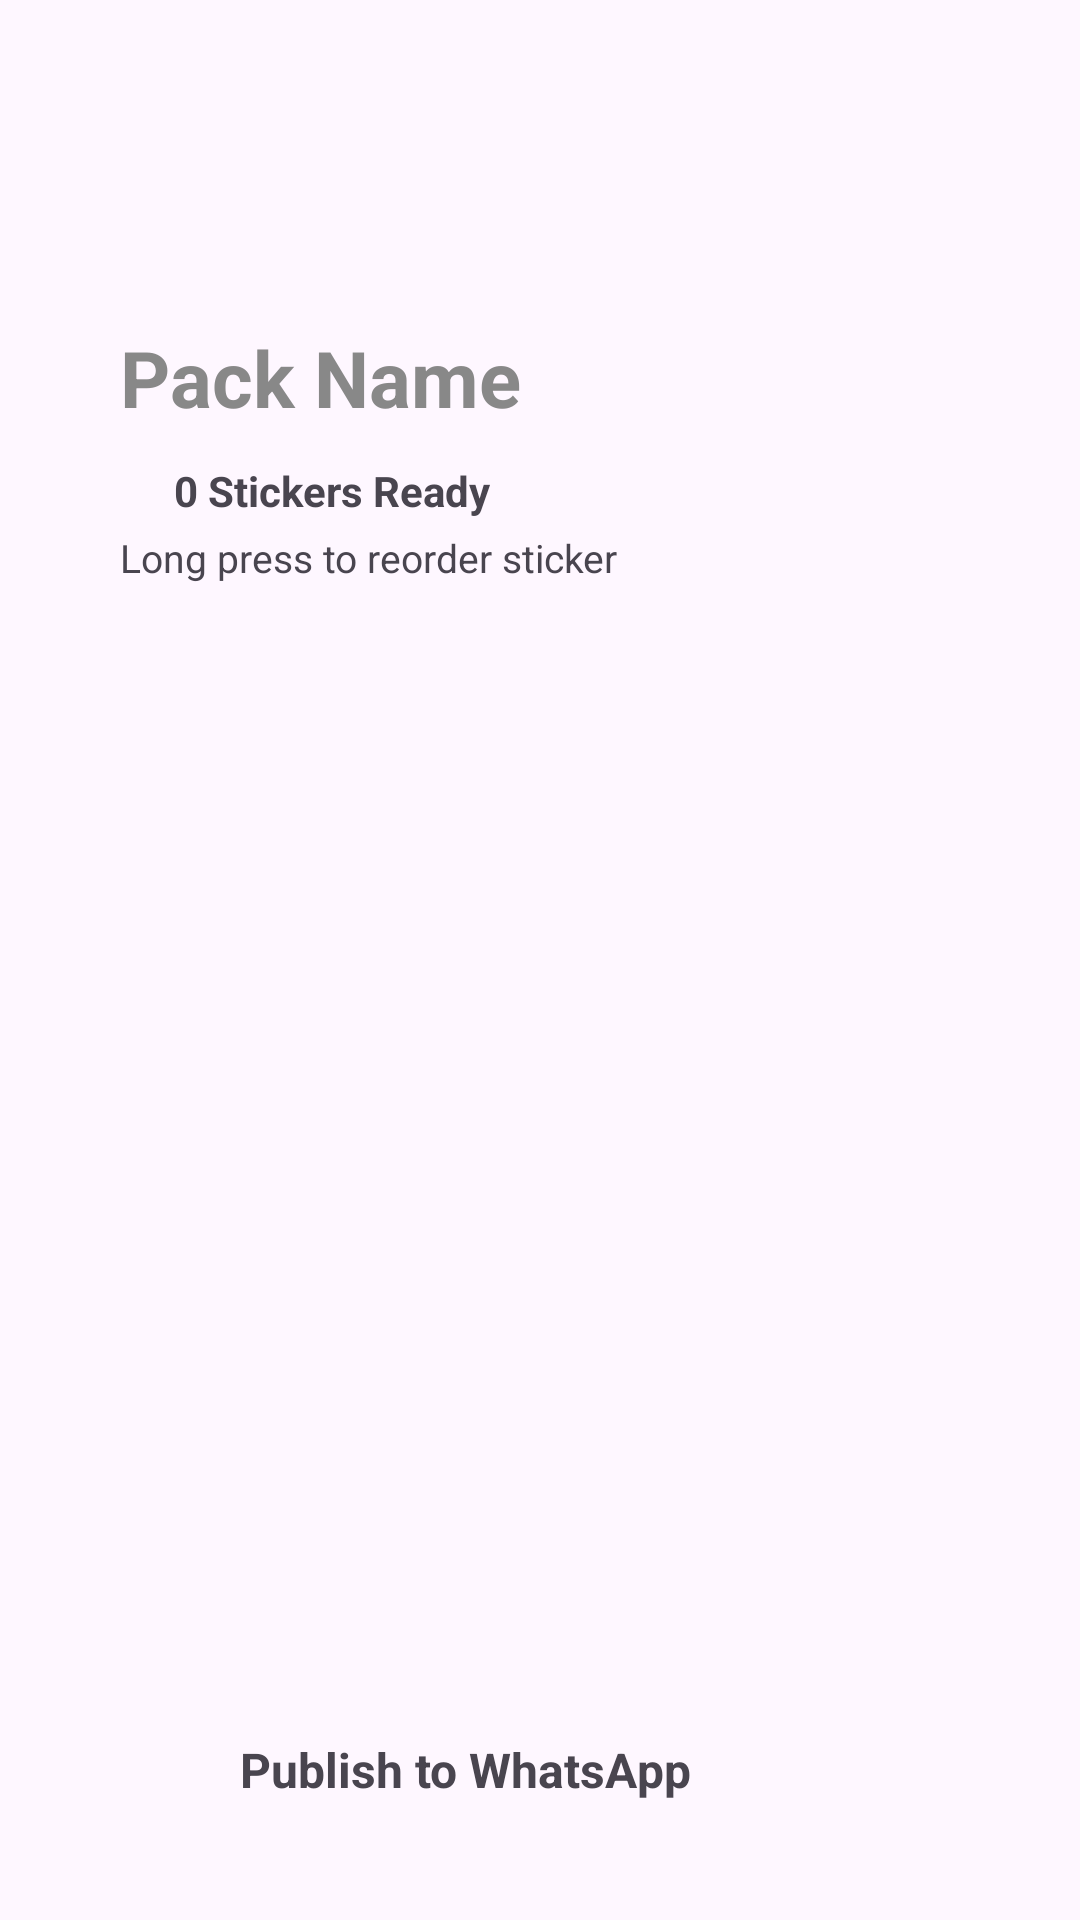

Here is an Android app screen rendered from its layout file. Give the layout XML and the strings, colors and styles it references.
<!-- AndroidManifest.xml: application theme Theme.OwnPhotoONWall -->
<!-- res/layout/activity_sticker_maker.xml -->
<?xml version="1.0" encoding="utf-8"?>

<RelativeLayout xmlns:android="http://schemas.android.com/apk/res/android"
    xmlns:tools="http://schemas.android.com/tools"
    android:id="@+id/stickerMakerRoot"
    android:layout_width="match_parent"
    android:layout_height="match_parent"
    android:paddingTop="20dp"
    android:paddingBottom="20dp"
    tools:ignore="HardcodedText,Autofill">

    
    <HorizontalScrollView
        android:id="@+id/packScrollView"
        android:layout_width="match_parent"
        android:layout_height="wrap_content"
        android:layout_alignParentTop="true"
        android:clipToPadding="false"
        android:paddingHorizontal="20dp"
        android:scrollbars="none">

        <LinearLayout
            android:id="@+id/packSelectorContainer"
            android:layout_width="wrap_content"
            android:layout_height="50dp"
            android:gravity="center_vertical"
            android:orientation="horizontal" />
    </HorizontalScrollView>

    
    <ScrollView
        android:layout_width="match_parent"
        android:layout_height="match_parent"
        android:layout_above="@id/bottomBar"
        android:layout_below="@id/packScrollView"
        android:layout_marginVertical="16dp"
        android:clipToPadding="false"
        android:paddingHorizontal="20dp"
        android:scrollbars="none">

        
        <LinearLayout
            android:id="@+id/mainStickerCard"
            android:layout_width="match_parent"
            android:layout_height="wrap_content"
            android:orientation="vertical"
            android:padding="20dp">

            
            <LinearLayout
                android:layout_width="match_parent"
                android:layout_height="wrap_content"
                android:gravity="center_vertical"
                android:orientation="horizontal">

                <EditText
                    android:id="@+id/etStickerTitle"
                    android:layout_width="0dp"
                    android:layout_height="wrap_content"
                    android:layout_weight="1"
                    android:background="@null"
                    android:hint="Pack Name"
                    android:imeOptions="actionDone"
                    android:inputType="textCapWords"
                    android:maxLines="1"
                    android:singleLine="true"
                    android:textColorHint="#888888"
                    android:textSize="26sp"
                    android:textStyle="bold" />

                
                <FrameLayout
                    android:id="@+id/btnPackOptions"
                    android:layout_width="40dp"
                    android:layout_height="40dp"
                    android:layout_marginStart="10dp"
                    android:clickable="true"
                    android:focusable="true" />
            </LinearLayout>

            
            <LinearLayout
                android:layout_width="match_parent"
                android:layout_height="wrap_content"
                android:layout_marginTop="8dp"
                android:gravity="center_vertical"
                android:orientation="horizontal">

                <View
                    android:id="@+id/statusDot"
                    android:layout_width="10dp"
                    android:layout_height="10dp"
                    android:layout_marginEnd="8dp" />

                <TextView
                    android:id="@+id/tvStatusText"
                    android:layout_width="wrap_content"
                    android:layout_height="wrap_content"
                    android:text="0 Stickers Ready"
                    android:textSize="14sp"
                    android:textStyle="bold" />
            </LinearLayout>

            <TextView
                android:id="@+id/tvStickerSubtitle"
                android:layout_width="match_parent"
                android:layout_height="wrap_content"
                android:layout_marginTop="4dp"
                android:layout_marginBottom="16dp"
                android:text="Long press to reorder sticker"
                android:textSize="13sp" />

            
            <GridLayout
                android:id="@+id/stickerGrid"
                android:layout_width="match_parent"
                android:layout_height="wrap_content"
                android:alignmentMode="alignMargins"
                android:columnCount="3" />
        </LinearLayout>
    </ScrollView>

    
    <LinearLayout
        android:id="@+id/bottomBar"
        android:layout_width="match_parent"
        android:layout_height="wrap_content"
        android:layout_alignParentBottom="true"
        android:orientation="vertical"
        android:paddingHorizontal="20dp">

        <LinearLayout
            android:id="@+id/btnAddWhatsApp"
            android:layout_width="match_parent"
            android:layout_height="60dp"
            android:clickable="true"
            android:focusable="true"
            android:gravity="center_vertical"
            android:orientation="horizontal"
            android:paddingHorizontal="20dp">

            <FrameLayout
                android:id="@+id/iconPublish"
                android:layout_width="24dp"
                android:layout_height="24dp" />

            <TextView
                android:id="@+id/tvPublish"
                android:layout_width="0dp"
                android:layout_height="wrap_content"
                android:layout_marginStart="16dp"
                android:layout_weight="1"
                android:text="Publish to WhatsApp"
                android:textSize="16sp"
                android:textStyle="bold" />

            <FrameLayout
                android:id="@+id/iconChevron2"
                android:layout_width="16dp"
                android:layout_height="16dp" />
        </LinearLayout>
    </LinearLayout>

</RelativeLayout>
<!-- resources referenced by this layout -->
<resources>
  <style name="Theme.OwnPhotoONWall" parent="Base.Theme.OwnPhotoONWall" />
  <style name="Base.Theme.OwnPhotoONWall" parent="Theme.Material3.DayNight.NoActionBar">
          <item name="android:windowActivityTransitions">true</item>
          <item name="android:windowContentTransitions">true</item>
      </style>
</resources>
